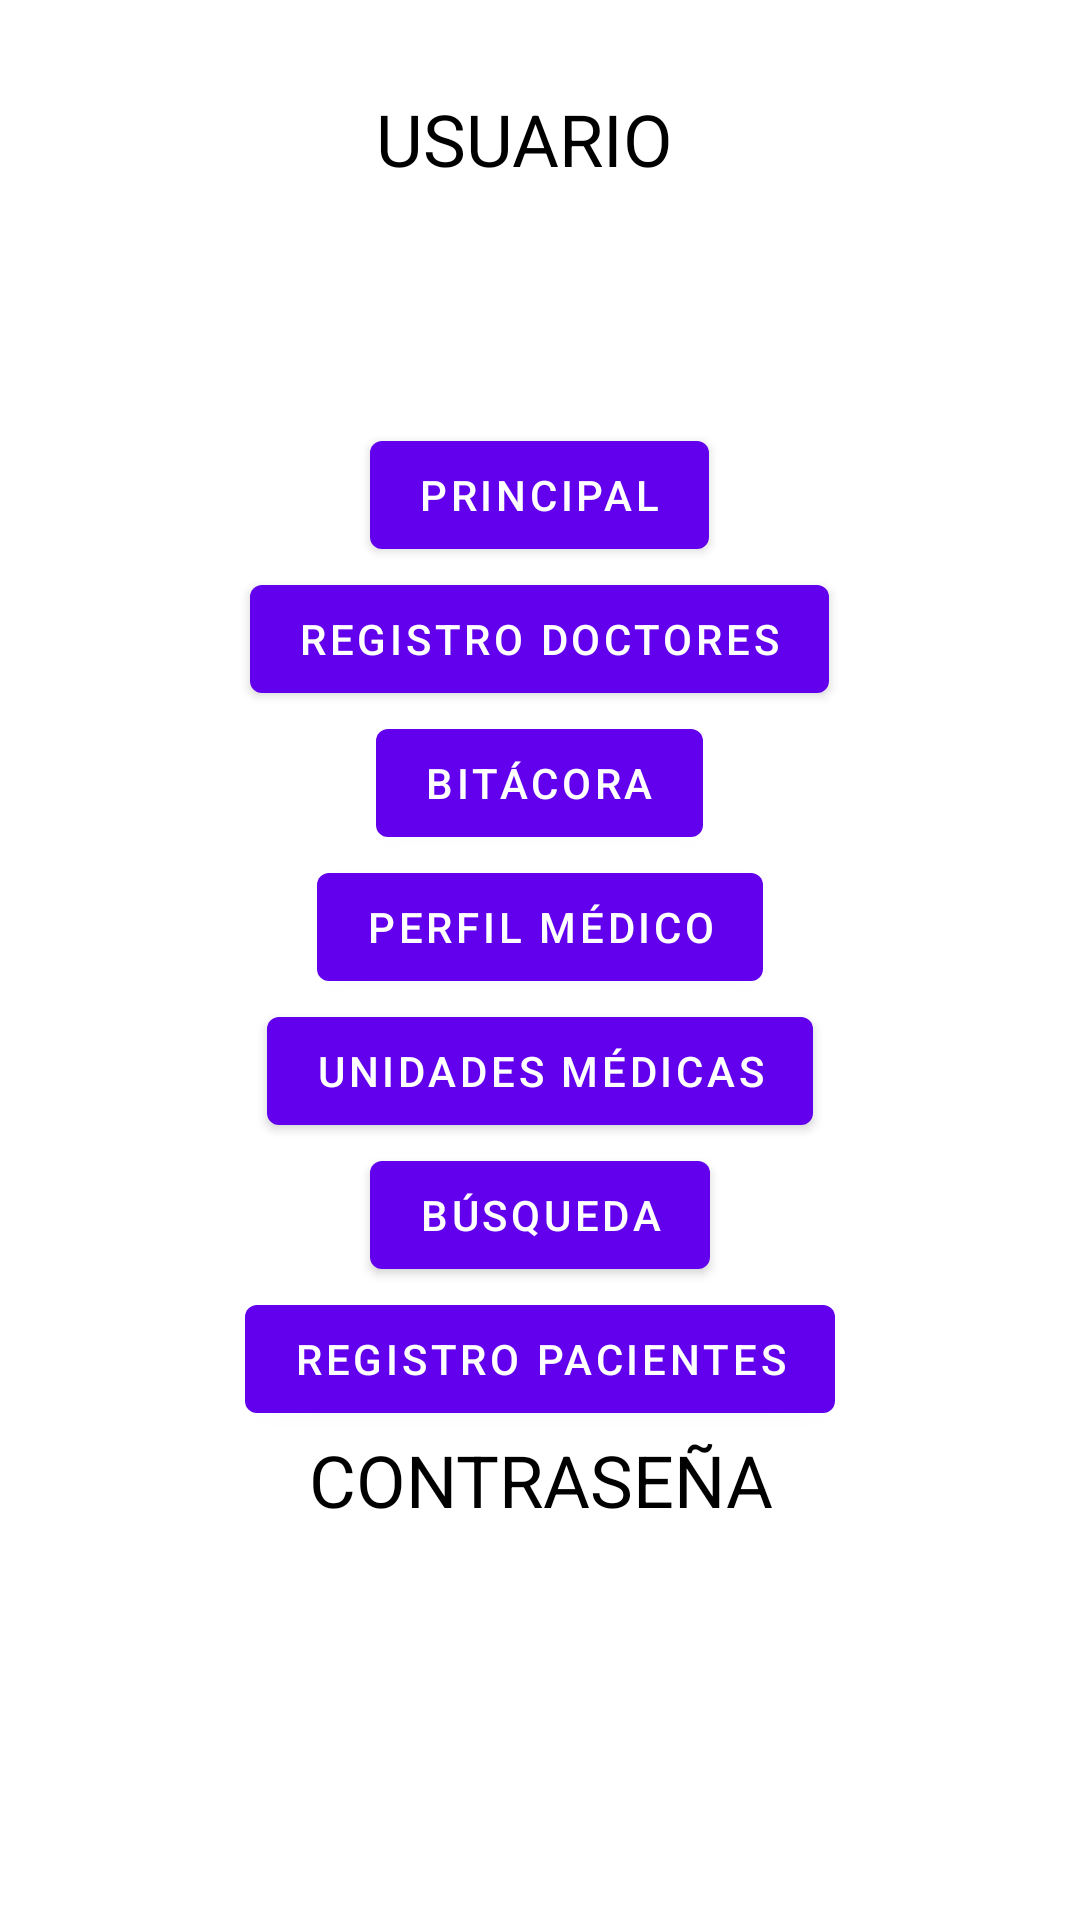

Write the Android layout XML for this screen, with the resource values it uses.
<!-- AndroidManifest.xml: application theme Theme.Proyecto10 -->
<!-- res/layout/activity_home.xml -->
<?xml version="1.0" encoding="utf-8"?>
<LinearLayout
xmlns:android="http://schemas.android.com/apk/res/android"
    xmlns:app="http://schemas.android.com/apk/res-auto"
    xmlns:tools="http://schemas.android.com/tools"
    android:layout_width="match_parent"
    android:orientation="vertical"
    android:layout_gravity="center"
    android:layout_height="match_parent"
    tools:context=".HomeActivity">


    <TextView
        android:id="@+id/textView"
        android:layout_marginTop="30dp"
       android:layout_gravity="center"
        android:layout_width="109dp"
        android:layout_height="45dp"
        android:fontFamily="sans-serif"
        android:text="@string/usuario"
        android:textColor="@color/black"
        android:textSize="24sp" />

    <TextView
        android:id="@+id/emailTextView"
        android:layout_width="153dp"
        android:layout_height="46dp"
        android:layout_gravity="center"
        android:background="@drawable/redondo_principal_azul"
        android:backgroundTint="@color/sec" />

    <Button
        android:id="@+id/button10"
        android:layout_width="wrap_content"
        android:layout_height="wrap_content"
        android:layout_gravity="center"
        android:layout_marginTop="20dp"
       android:text="PRINCIPAL" />

    <Button
        android:id="@+id/button6"
        android:layout_width="wrap_content"
        android:layout_height="wrap_content"
        android:layout_gravity="center"
        android:text="REGISTRO DOCTORES" />

    <Button
        android:id="@+id/button4"
        android:layout_width="wrap_content"
        android:layout_height="wrap_content"
        android:layout_gravity="center"
        android:text="BITÁCORA" />

    <Button
        android:id="@+id/button3"
        android:layout_width="wrap_content"
        android:layout_height="wrap_content"
        android:layout_gravity="center"
        android:text="PERFIL MÉDICO" />

    <Button
        android:id="@+id/button"
        android:layout_width="wrap_content"
        android:layout_height="wrap_content"
        android:layout_gravity="center"
        android:text="Unidades Médicas" />

    <Button
        android:id="@+id/button2"
        android:layout_width="wrap_content"
        android:layout_height="wrap_content"
        android:layout_gravity="center"
        android:text="Búsqueda" />

    <Button
        android:id="@+id/button5"
        android:layout_width="wrap_content"
        android:layout_height="wrap_content"
        android:layout_gravity="center"

        android:text="REGISTRO PACIENTES" />

    <TextView
        android:id="@+id/textView2"
        android:layout_width="wrap_content"
        android:layout_height="wrap_content"
        android:layout_gravity="center"
        android:fontFamily="sans-serif"
        android:gravity="center"
        android:text="@string/contraseña"
        android:textColor="@color/black"
        android:textSize="24sp" />


    <TextView
        android:id="@+id/providerTextView"
        android:layout_gravity="center"
        android:layout_width="153dp"
        android:layout_height="46dp"
        android:background="@drawable/redondo_principal_azul"
        android:backgroundTint="@color/sec" />

    <Button
        android:id="@+id/logOutButton"
        android:layout_width="wrap_content"
        android:layout_height="wrap_content"
        android:layout_gravity="center"
        android:layout_marginTop="20dp"
        android:background="@drawable/redondo_principal_azul"
        android:text="@string/CLOSE" />


</LinearLayout>
<!-- resources referenced by this layout -->
<resources>
  <color name="black">#FF000000</color>
  <color name="sec">#CAD0DA</color>
  <string name="CLOSE">CERRAR SESIÓN</string>
  <string name="usuario">USUARIO</string>
  <style name="Theme.Proyecto10" parent="Theme.MaterialComponents.DayNight.DarkActionBar">
          
          <item name="colorPrimary">@color/purple_500</item>
          <item name="colorPrimaryVariant">@color/purple_700</item>
          <item name="colorOnPrimary">@color/white</item>
          
          <item name="colorSecondary">@color/teal_200</item>
          <item name="colorSecondaryVariant">@color/teal_700</item>
          <item name="colorOnSecondary">@color/black</item>
          
          <item name="android:statusBarColor" tools:targetApi="l">?attr/colorPrimaryVariant</item>
          
      </style>
  <color name="purple_500">#FF6200EE</color>
  <color name="purple_700">#FF3700B3</color>
  <color name="white">#FFFFFFFF</color>
  <color name="teal_200">#FF03DAC5</color>
  <color name="teal_700">#FF018786</color>
</resources>
